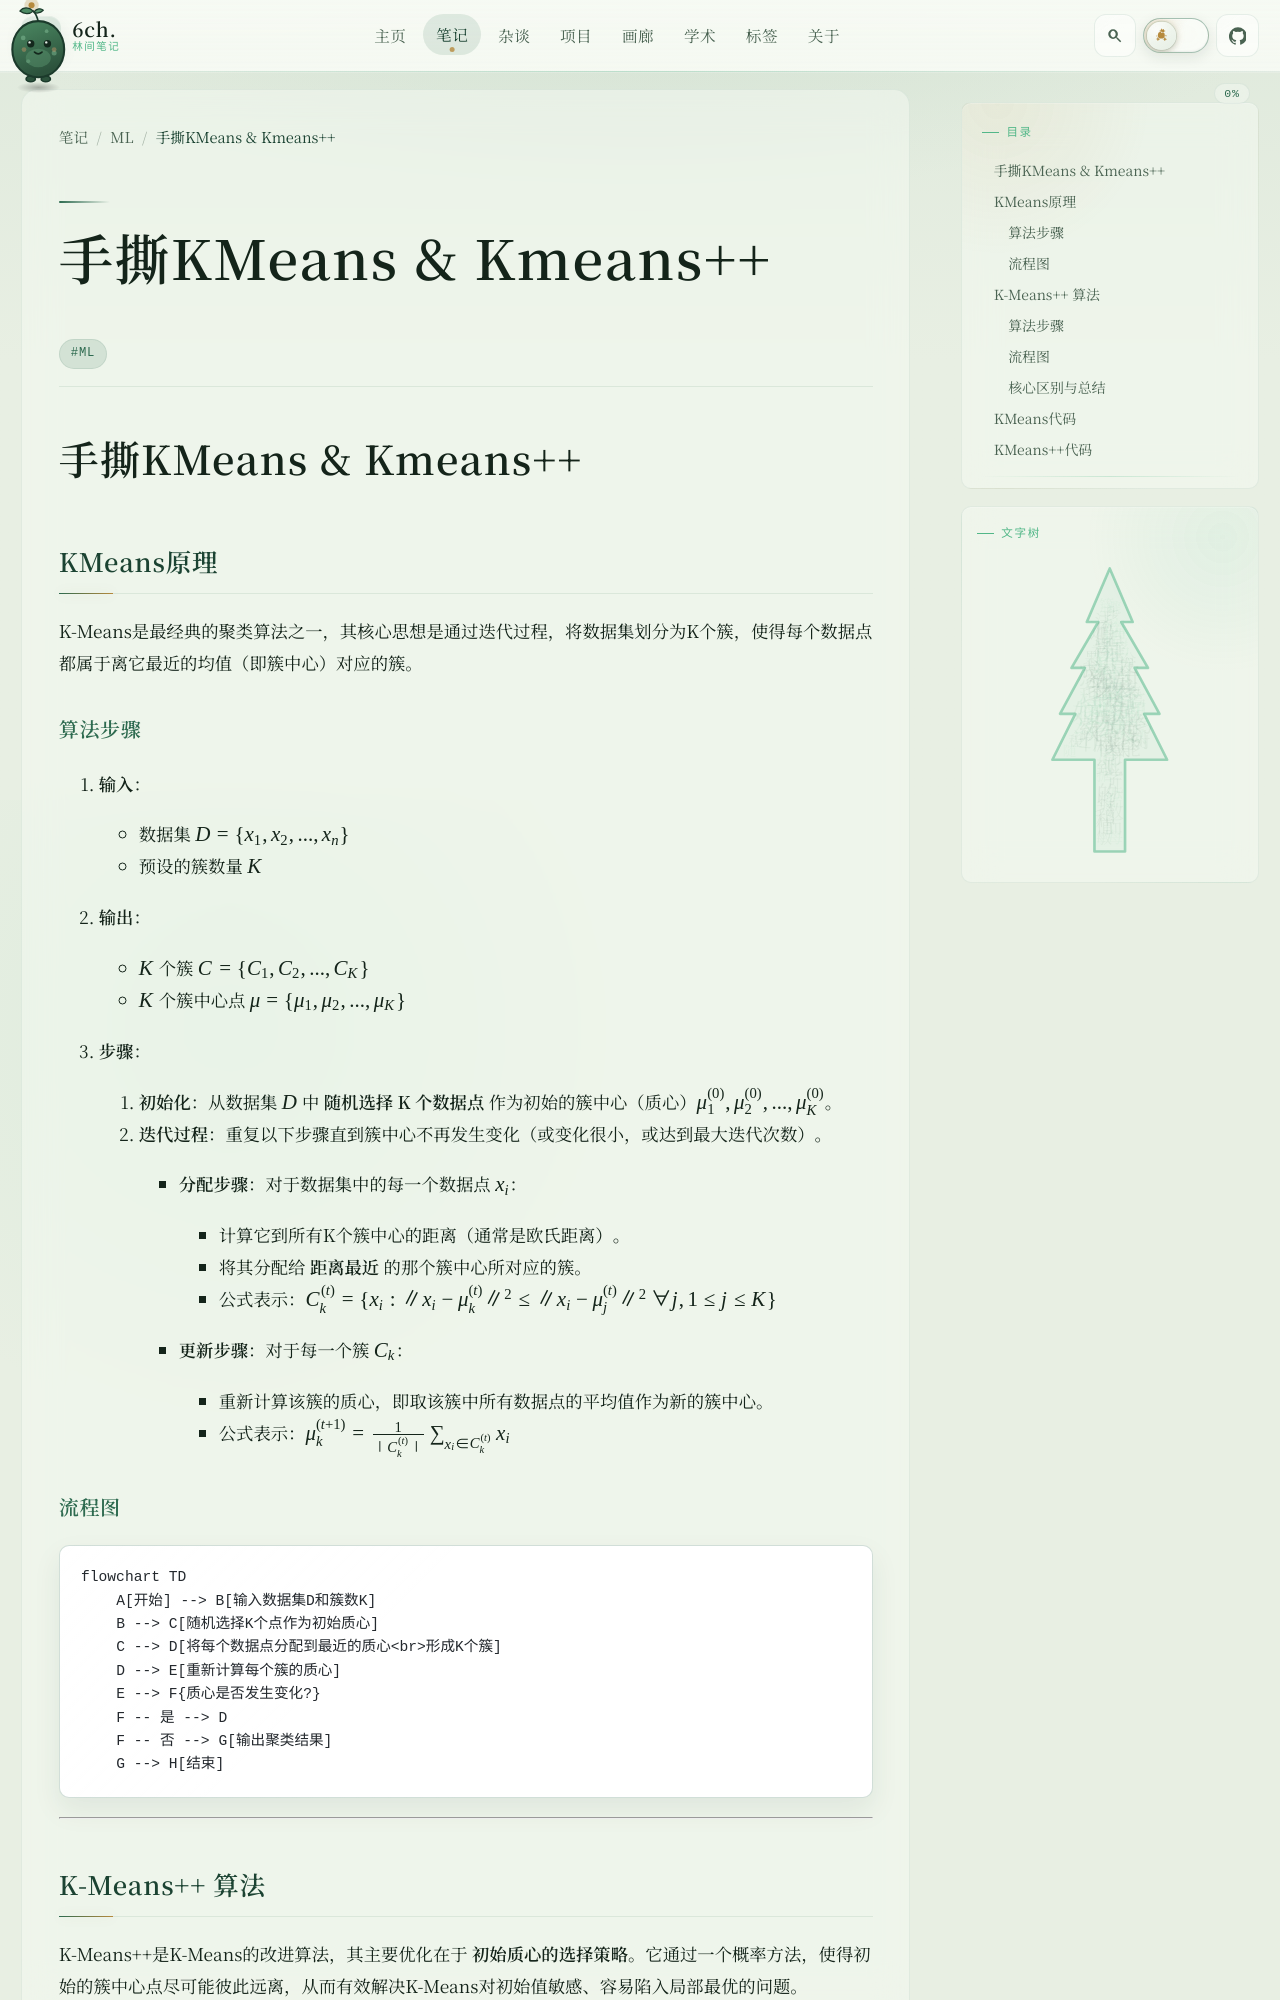

repository: 6chHenry/6chHenry.github.io · page: notes/ML/KMeans/index.html · generator: mkdocs

# 手撕KMeans & Kmeans++

## KMeans原理

K-Means是最经典的聚类算法之一，其核心思想是通过迭代过程，将数据集划分为K个簇，使得每个数据点都属于离它最近的均值（即簇中心）对应的簇。

### 算法步骤

1.  **输入**：
    *   数据集 $D = \{x_1, x_2, ..., x_n\}$
    *   预设的簇数量 $K$

2.  **输出**：
    *   $K$ 个簇 $C = \{C_1, C_2, ..., C_K\}$
    *   $K$ 个簇中心点 $\mu = \{\mu_1, \mu_2, ..., \mu_K\}$

3.  **步骤**：
    1.  **初始化**：从数据集 $D$ 中 **随机选择 K 个数据点** 作为初始的簇中心（质心）$\mu_1^{(0)}, \mu_2^{(0)}, ..., \mu_K^{(0)}$。
    2.  **迭代过程**：重复以下步骤直到簇中心不再发生变化（或变化很小，或达到最大迭代次数）。
        *   **分配步骤**：对于数据集中的每一个数据点 $x_i$：
            *   计算它到所有K个簇中心的距离（通常是欧氏距离）。
            *   将其分配给 **距离最近** 的那个簇中心所对应的簇。
            *   公式表示：$C^{(t)}_k = \{ x_i : \| x_i - \mu^{(t)}_k \|^2 \le \| x_i - \mu^{(t)}_j \|^2 \, \forall j, 1 \le j \le K \}$
        *   **更新步骤**：对于每一个簇 $C_k$：
            *   重新计算该簇的质心，即取该簇中所有数据点的平均值作为新的簇中心。
            *   公式表示：$\mu^{(t+1)}_k = \frac{1}{|C^{(t)}_k|} \sum_{x_i \in C^{(t)}_k} x_i$

### 流程图

```mermaid
flowchart TD
    A[开始] --> B[输入数据集D和簇数K]
    B --> C[随机选择K个点作为初始质心]
    C --> D[将每个数据点分配到最近的质心<br>形成K个簇]
    D --> E[重新计算每个簇的质心]
    E --> F{质心是否发生变化?}
    F -- 是 --> D
    F -- 否 --> G[输出聚类结果]
    G --> H[结束]
```

---

## K-Means++ 算法

K-Means++是K-Means的改进算法，其主要优化在于 **初始质心的选择策略**。它通过一个概率方法，使得初始的簇中心点尽可能彼此远离，从而有效解决K-Means对初始值敏感、容易陷入局部最优的问题。

### 算法步骤

1.  **输入** 和 **输出** 与K-Means完全相同。

2.  **步骤**：
    1.  **初始化**：**谨慎地选择初始质心**。
        *   **a.** 从数据集 $D$ 中 **随机均匀地选择第一个簇中心** $\mu_1$。
        *   **b.** 对于每一个数据点 $x_i$，计算它到 **已选定的最近簇中心** 的距离，记为 $D(x_i)$。
        *   **c.** 按照概率 $\frac{D(x_i)^2}{\sum_{x_j \in D} D(x_j)^2}$ 选择一个数据点作为下一个簇中心。距离越远的点，被选中的概率越大。
        *   **d.** 重复步骤 **b** 和 **c**，直到选出 K 个簇中心。
    2.  **迭代过程**：**此后的步骤与标准K-Means完全一样**。
        *   **分配步骤**：将每个点分配到最近的质心所在的簇。
        *   **更新步骤**：根据当前簇的分配，重新计算每个簇的质心。
        *   重复以上两步直到收敛。
